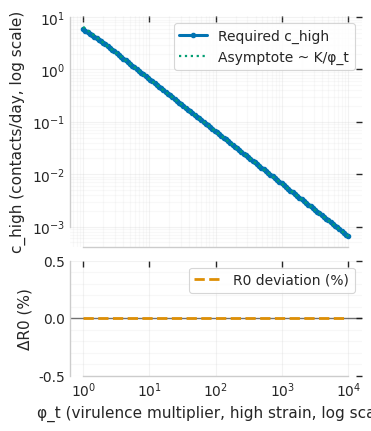

The matplotlib source for this figure: (Note: this script raises an exception after producing the figure.)
import os
import numpy as np
import matplotlib.pyplot as plt
import seaborn as sns
from matplotlib.ticker import FormatStrFormatter, MaxNLocator, AutoMinorLocator, LogLocator, ScalarFormatter, LogFormatterMathtext

# Scientific styling
sns.set_theme(style="whitegrid", context="paper", palette="colorblind")
plt.rcParams.update({
    "figure.dpi": 120,
    "savefig.dpi": 600,
    "axes.linewidth": 1.0,
    "axes.labelsize": 11,
    "axes.titlesize": 12,
    "xtick.labelsize": 10,
    "ytick.labelsize": 10,
    "legend.fontsize": 10,
    "font.size": 11,
    "grid.alpha": 0.25,
    # Ensure vector-friendly text (no Type 3 fonts)
    "pdf.fonttype": 42,
    "ps.fonttype": 42,
    "svg.fonttype": "none",
    # Consistent fonts
    "font.family": "sans-serif",
    "font.sans-serif": ["DejaVu Sans"],
})

def theta_high(phi_t, theta, kappa_base, kappa_scale):
    kappa_h = kappa_base * (1.0 + kappa_scale * (phi_t - 1.0))
    # Cap so that theta_high <= 1
    if theta > 0:
        kappa_h = min(kappa_h, 1.0 / theta)
    return theta * kappa_h

def required_c_high(phi_t, R0_target, r_low, m_c_drug, m_r_drug, phi_recover, sigma, theta, kappa_base, kappa_scale):
    th = theta_high(phi_t, theta, kappa_base, kappa_scale)
    weight = (1.0 - th) + th * m_c_drug * m_r_drug
    denom = max(phi_t * r_low * weight, 1e-12)  # guard against divide-by-zero
    return R0_target * (phi_recover * sigma) / denom

def main():
    # Fixed parameters (adjust as needed)
    R0_target = 2.0
    r_low = 0.05
    # If treatment masks symptoms, treated people mix more: m_c_drug > 1
    m_c_drug = 1.25   # treated contact multiplier (>1 = increased mixing)
    m_r_drug = 0.7    # per-contact transmission modifier for treated (<=1 if drug reduces shedding)
    phi_recover = 1.0
    sigma = 1/7.0
    theta = 0.6
    kappa_base = 0.5
    kappa_scale = 2.0

    # Sweep phi_t values on a log grid up to 1e4 (absurdly high virulence multiplier)
    phi_vals = np.logspace(0, 4, 120)  # 10^0=1 to 10^4

    c_high_vals, R0_check = [], []
    for phi_t in phi_vals:
        c_h = required_c_high(phi_t, R0_target, r_low, m_c_drug, m_r_drug,
                              phi_recover, sigma, theta, kappa_base, kappa_scale)
        c_high_vals.append(c_h)

        th = theta_high(phi_t, theta, kappa_base, kappa_scale)
        # Treated fraction th has both contact and transmission modifiers.
        avg_beta_h = phi_t * c_h * r_low * ((1.0 - th) + th * m_c_drug * m_r_drug)
        R0_h_approx = avg_beta_h / (phi_recover * sigma)
        R0_check.append(R0_h_approx)

    c_high_vals = np.array(c_high_vals)
    R0_check = np.array(R0_check)
    R0_pct_err = 100.0 * (R0_check / R0_target - 1.0)

    # Asymptotic behavior for large phi_t (theta_high → 1):
    # c_high ≈ K / phi_t, where K = R0_target * (phi_recover * sigma) / (r_low * m_c_drug * m_r_drug)
    K_lim = R0_target * (phi_recover * sigma) / (r_low * m_c_drug * m_r_drug)
    c_high_asym = K_lim / phi_vals

    # Figure with two panels (paper-friendly)
    fig, axes = plt.subplots(
        2, 1, figsize=(3.6, 4.2), sharex=True,
        constrained_layout=True,
        gridspec_kw={"height_ratios": [2.0, 1.0]}
    )
    colors = sns.color_palette()

    # Top panel: required c_high (log-log to show approach to ~0)
    ax = axes[0]
    ax.plot(phi_vals, c_high_vals, color=colors[0], lw=2.2, marker='o', ms=3.0, label='Required c_high')
    ax.plot(phi_vals, c_high_asym, color=colors[2], lw=1.6, linestyle=':', label='Asymptote ~ K/φ_t')
    ax.set_xscale('log')
    ax.set_yscale('log')
    ax.set_ylabel('c_high (contacts/day, log scale)')
    ax.xaxis.set_major_locator(LogLocator(base=10, numticks=6))
    ax.yaxis.set_major_locator(LogLocator(base=10, numticks=6))
    # Replace AutoMinorLocator with LogLocator for minor ticks on log axes
    ax.xaxis.set_minor_locator(LogLocator(base=10, subs=np.arange(2, 10) * 0.1, numticks=12))
    ax.yaxis.set_minor_locator(LogLocator(base=10, subs=np.arange(2, 10) * 0.1, numticks=12))
    # Log tick labels in 10^n format
    ax.xaxis.set_major_formatter(LogFormatterMathtext())
    ax.yaxis.set_major_formatter(LogFormatterMathtext())
    ax.grid(True, which='major', axis='both')
    ax.grid(True, which='minor', axis='both', alpha=0.12)
    ax.legend(frameon=True, loc='best')
    ax.tick_params(direction='in', top=True, right=True, length=4)

    # Bottom panel: percent deviation of R0 from target (x log-scale)
    ax_err = axes[1]
    ax_err.axhline(0.0, color='k', lw=1.0, alpha=0.6, linestyle='-')
    ax_err.plot(phi_vals, R0_pct_err, color=colors[1], lw=2.0, linestyle='--', label='R0 deviation (%)')
    ax_err.set_xscale('log')
    ax_err.set_xlabel('φ_t (virulence multiplier, high strain, log scale)')
    ax_err.set_ylabel('ΔR0 (%)')
    ax_err.yaxis.set_major_formatter(FormatStrFormatter('%.1f'))
    ax_err.xaxis.set_major_locator(LogLocator(base=10, numticks=6))
    # Minor ticks for log x-axis
    ax_err.xaxis.set_minor_locator(LogLocator(base=10, subs=np.arange(2, 10) * 0.1, numticks=12))
    # Keep AutoMinorLocator for linear y-axis
    ax_err.yaxis.set_minor_locator(AutoMinorLocator())
    ax_err.xaxis.set_major_formatter(LogFormatterMathtext())
    ax_err.grid(True, axis='y', which='major')
    ax_err.grid(True, axis='y', which='minor', alpha=0.15)
    ax_err.tick_params(direction='in', top=True, right=True, length=4)
    ax_err.legend(frameon=True, loc='best')

    # Symmetric tight bounds around zero for the error panel
    err_max = np.nanmax(np.abs(R0_pct_err))
    pad = max(0.5, 0.1 * err_max)
    ax_err.set_ylim(-err_max - pad, err_max + pad)

    sns.despine(fig=fig, trim=True)

    # Save high-quality outputs
    outdir = os.path.join(os.path.dirname(__file__), '..', 'Figures')
    os.makedirs(outdir, exist_ok=True)
    png_path = os.path.join(outdir, 'increase_virulence_c_contact_extreme.png')
    pdf_path = os.path.join(outdir, 'increase_virulence_c_contact_extreme.pdf')
    fig.savefig(png_path, bbox_inches='tight')
    fig.savefig(pdf_path, bbox_inches='tight')
    print(f"Saved: {png_path}\nSaved: {pdf_path}")

    plt.show()

if __name__ == "__main__":
    main()